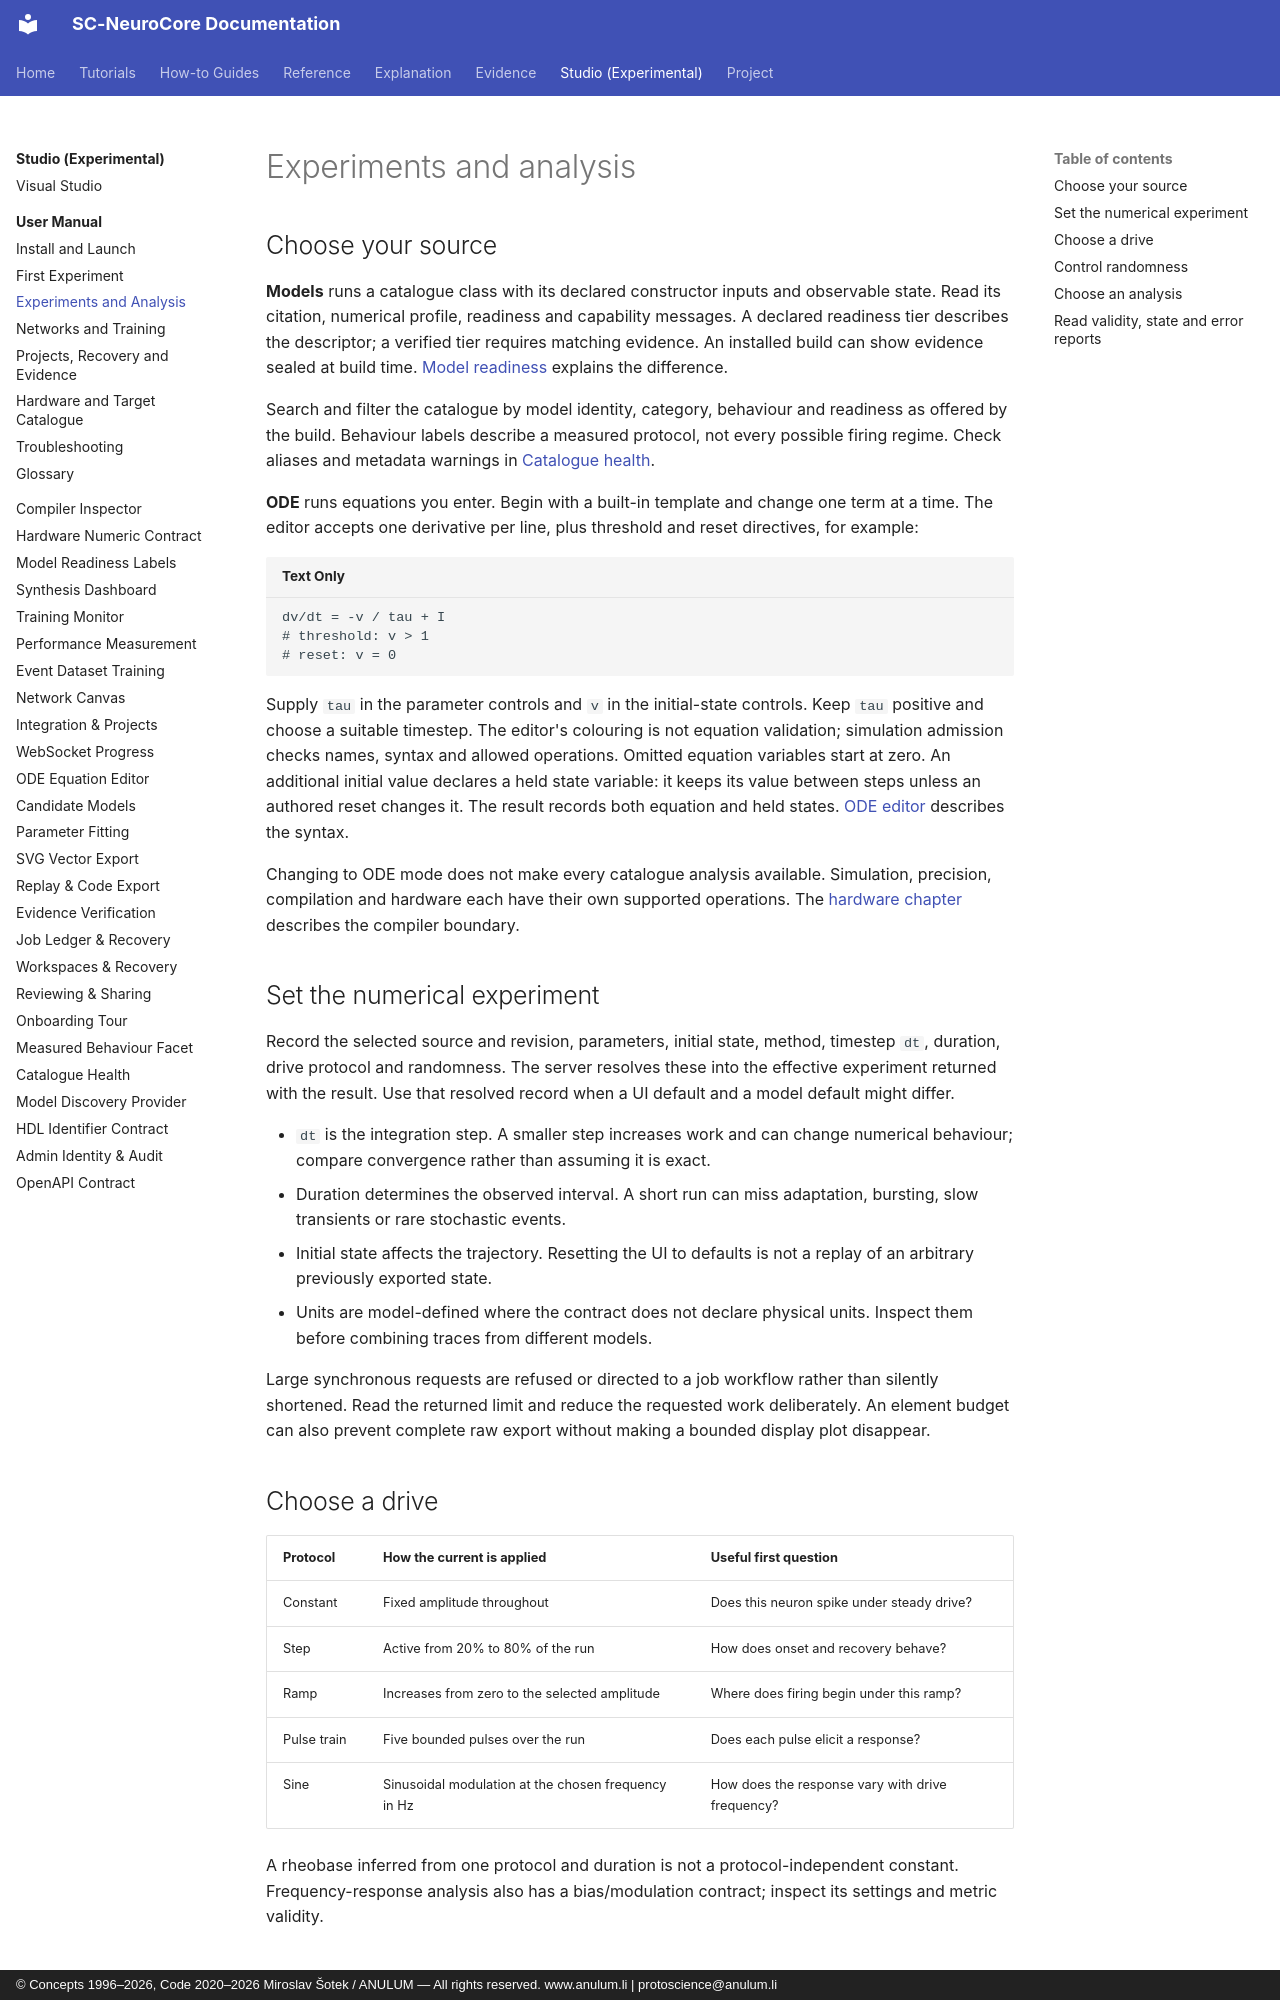

repository: anulum/sc-neurocore · page: studio/manual/experiments/index.html · generator: mkdocs · copyright: © Concepts 1996–2026, Code 2020–2026 Miroslav Šotek / ANULUM — All rights reserved. www.anulum.li | protoscience@anulum.li

<!-- SPDX-License-Identifier: AGPL-3.0-or-later -->
<!-- Commercial license available -->
<!-- © Concepts 1996–2026 Miroslav Šotek. All rights reserved. -->
<!-- © Code 2020–2026 Miroslav Šotek. All rights reserved. -->
<!-- ORCID: 0009-0009-3560-0851 -->
<!-- Contact: www.anulum.li | protoscience@anulum.li -->
<!-- SC-NeuroCore — SNN Studio user manual -->

# Experiments and analysis

## Choose your source

**Models** runs a catalogue class with its declared constructor inputs and
observable state. Read its citation, numerical profile, readiness and capability
messages. A declared readiness tier describes the descriptor; a verified tier
requires matching evidence. An installed build can show evidence sealed at
build time. [Model readiness](../model-readiness.md) explains the difference.

Search and filter the catalogue by model identity, category, behaviour and
readiness as offered by the build. Behaviour labels describe a measured protocol,
not every possible firing regime. Check aliases and metadata warnings in
[Catalogue health](../catalogue-health.md).

**ODE** runs equations you enter. Begin with a built-in template and change one
term at a time. The editor accepts one derivative per line, plus threshold and
reset directives, for example:

```text
dv/dt = -v / tau + I
# threshold: v > 1
# reset: v = 0
```

Supply `tau` in the parameter controls and `v` in the initial-state controls.
Keep `tau` positive and choose a suitable timestep. The editor's colouring is
not equation validation; simulation admission checks names, syntax and allowed
operations. Omitted equation variables start at zero. An additional initial
value declares a held state variable: it keeps its value between steps unless
an authored reset changes it. The result records both equation and held states.
[ODE editor](../ode-editor.md) describes the syntax.

Changing to ODE mode does not make every catalogue analysis available.
Simulation, precision, compilation and hardware each have their own supported
operations. The [hardware chapter](hardware.md) describes the compiler boundary.

## Set the numerical experiment

Record the selected source and revision, parameters, initial state, method,
timestep `dt`, duration, drive protocol and randomness. The server resolves
these into the effective experiment returned with the result. Use that resolved
record when a UI default and a model default might differ.

- `dt` is the integration step. A smaller step increases work and can change
  numerical behaviour; compare convergence rather than assuming it is exact.
- Duration determines the observed interval. A short run can miss adaptation,
  bursting, slow transients or rare stochastic events.
- Initial state affects the trajectory. Resetting the UI to defaults is not a
  replay of an arbitrary previously exported state.
- Units are model-defined where the contract does not declare physical units.
  Inspect them before combining traces from different models.

Large synchronous requests are refused or directed to a job workflow rather
than silently shortened. Read the returned limit and reduce the requested
work deliberately. An element budget can also prevent complete raw export
without making a bounded display plot disappear.

## Choose a drive

| Protocol | How the current is applied | Useful first question |
|---|---|---|
| Constant | Fixed amplitude throughout | Does this neuron spike under steady drive? |
| Step | Active from 20% to 80% of the run | How does onset and recovery behave? |
| Ramp | Increases from zero to the selected amplitude | Where does firing begin under this ramp? |
| Pulse train | Five bounded pulses over the run | Does each pulse elicit a response? |
| Sine | Sinusoidal modulation at the chosen frequency in Hz | How does the response vary with drive frequency? |

A rheobase inferred from one protocol and duration is not a protocol-independent
constant. Frequency-response analysis also has a bias/modulation contract;
inspect its settings and metric validity.
